Dataset: data (GitHub, ihong9059/today). Classes: defect, good.

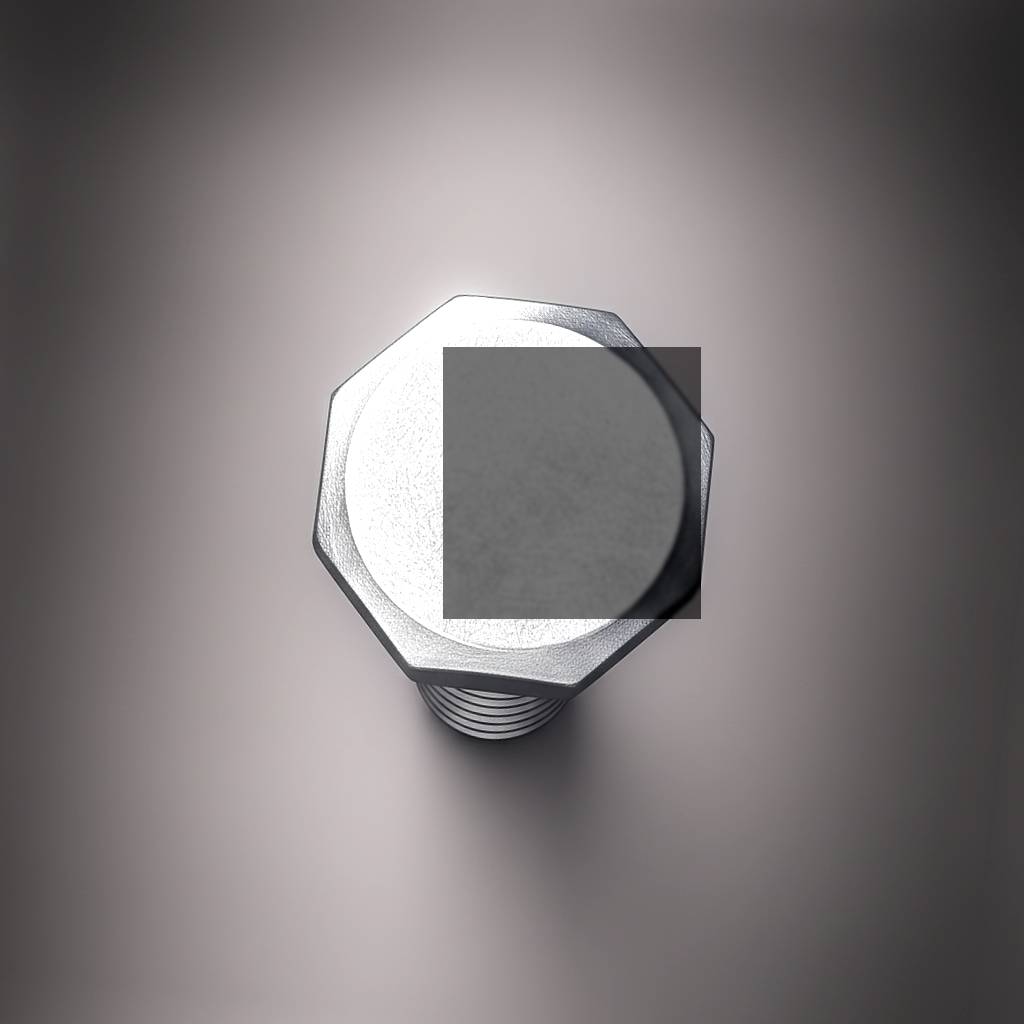
Label: defect

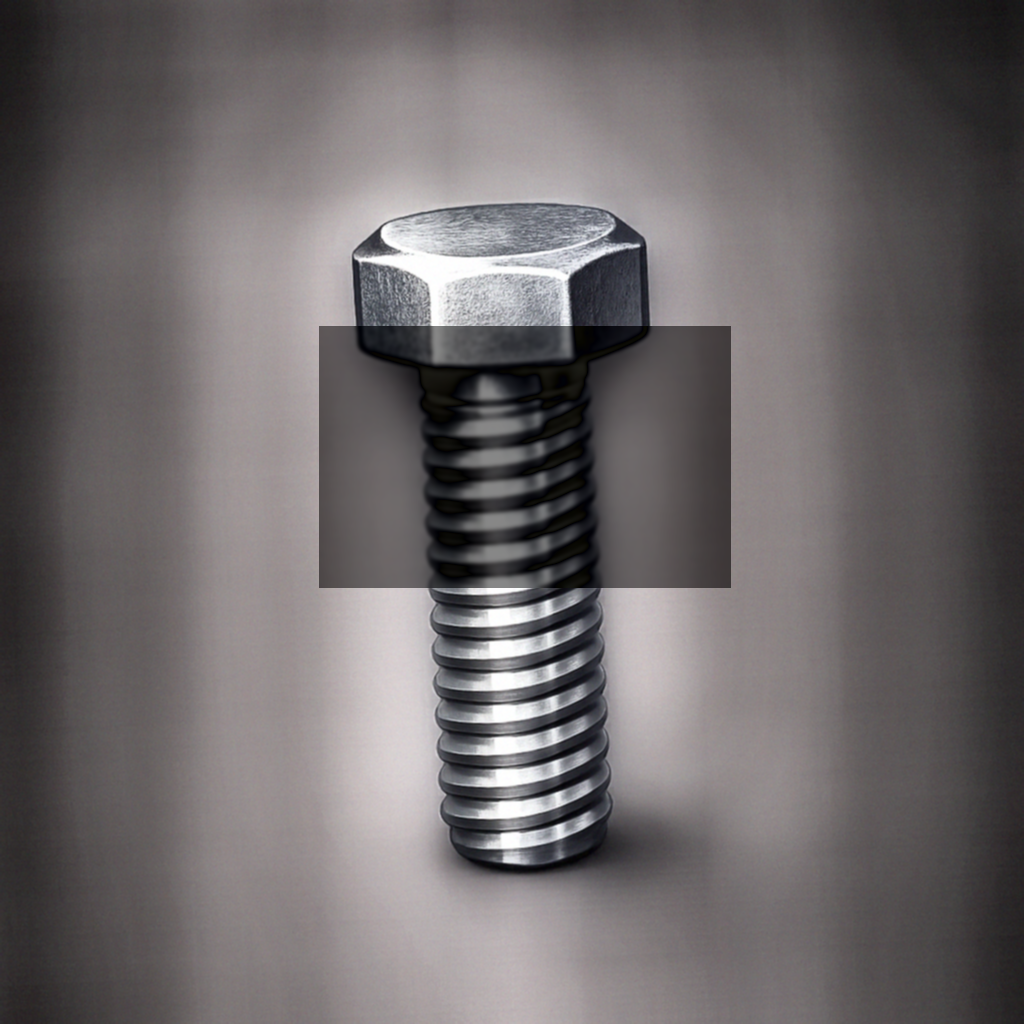
Label: defect

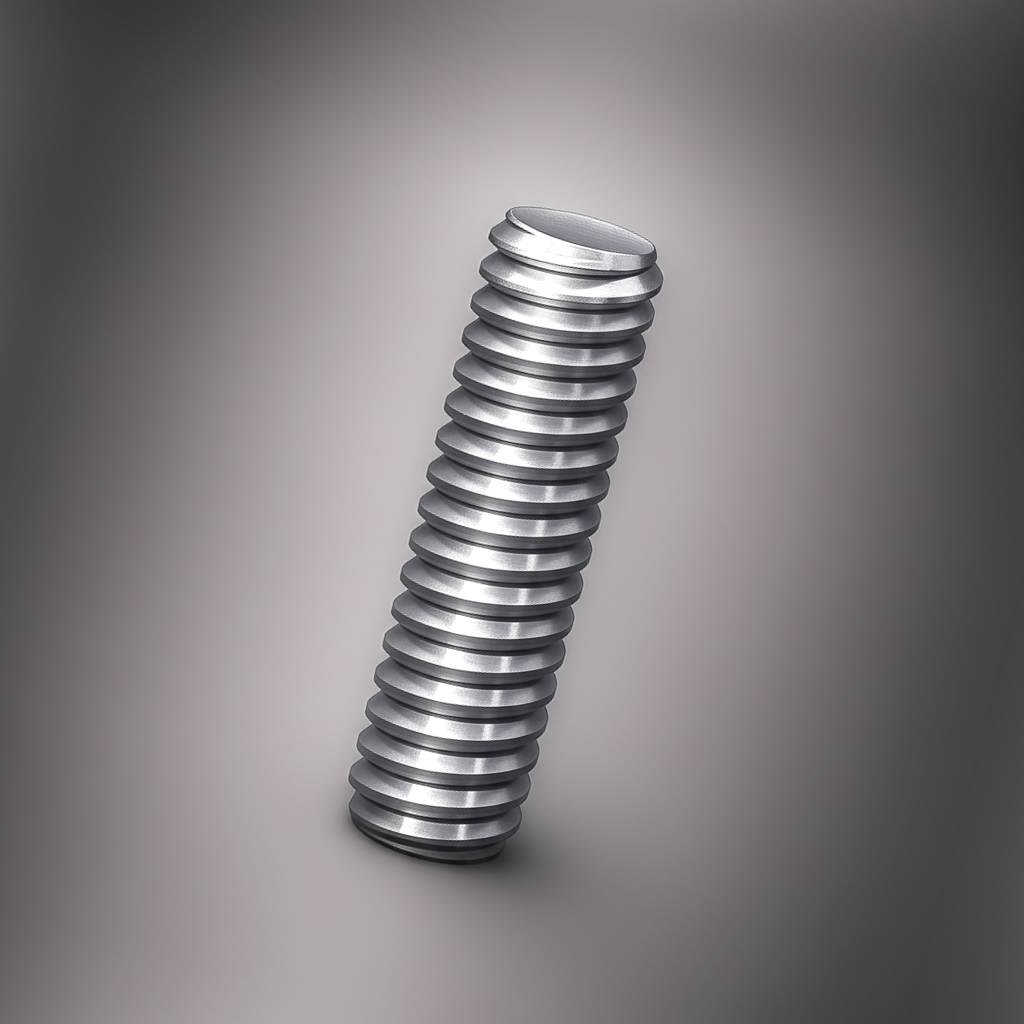
Label: good

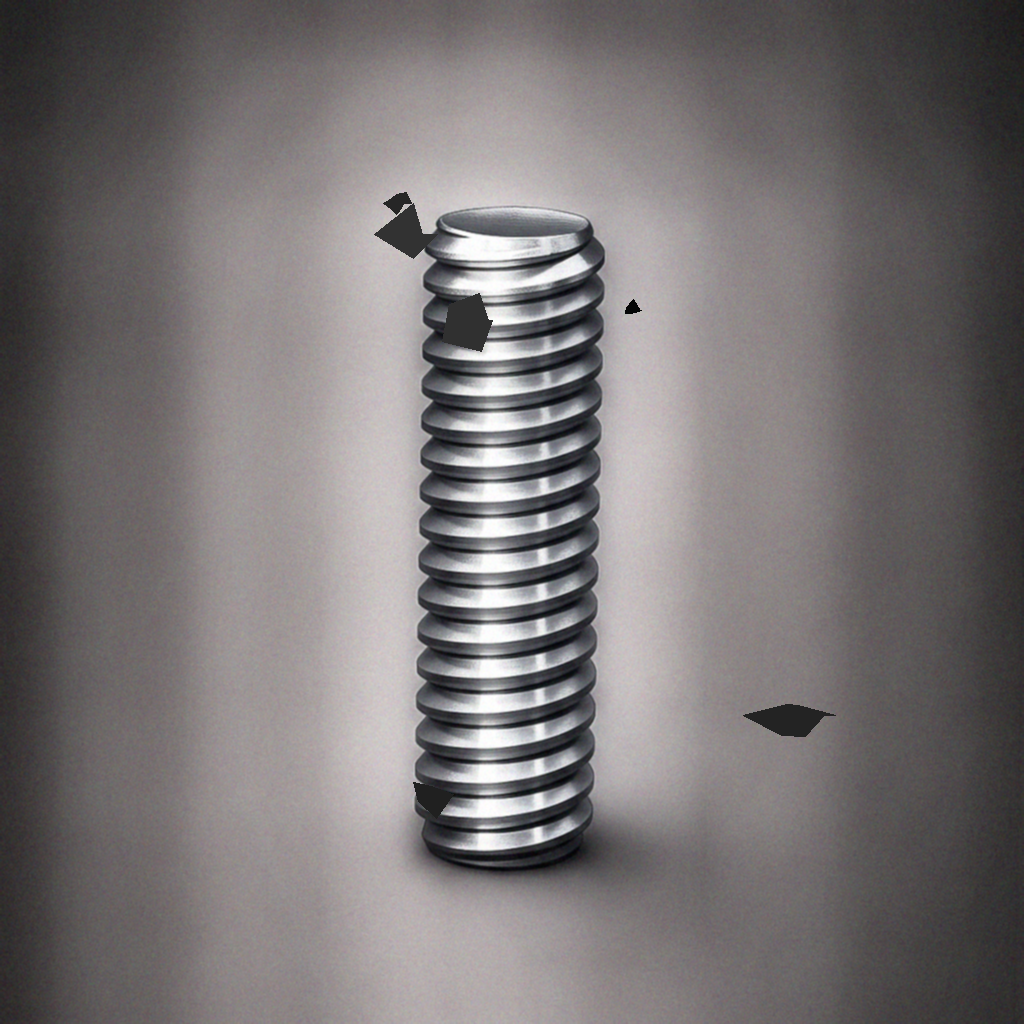
Label: defect

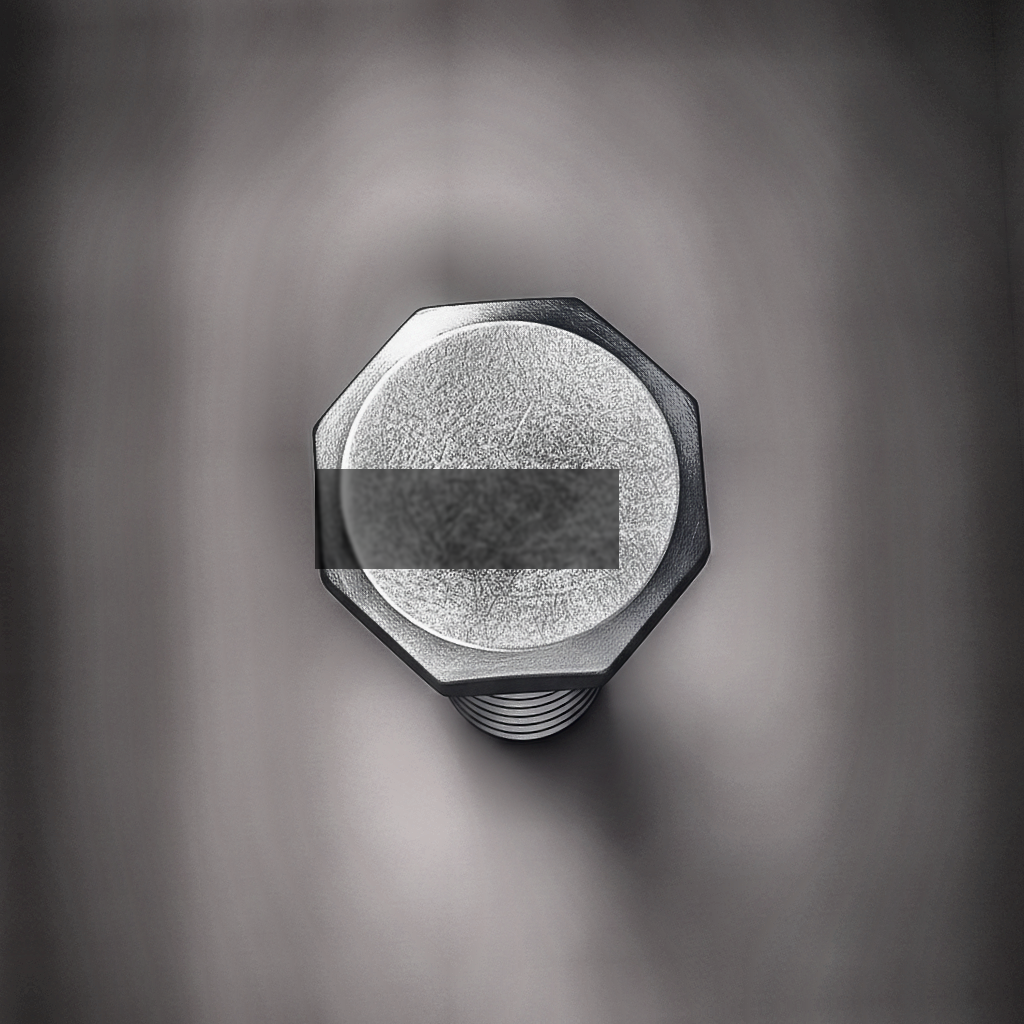
Label: defect

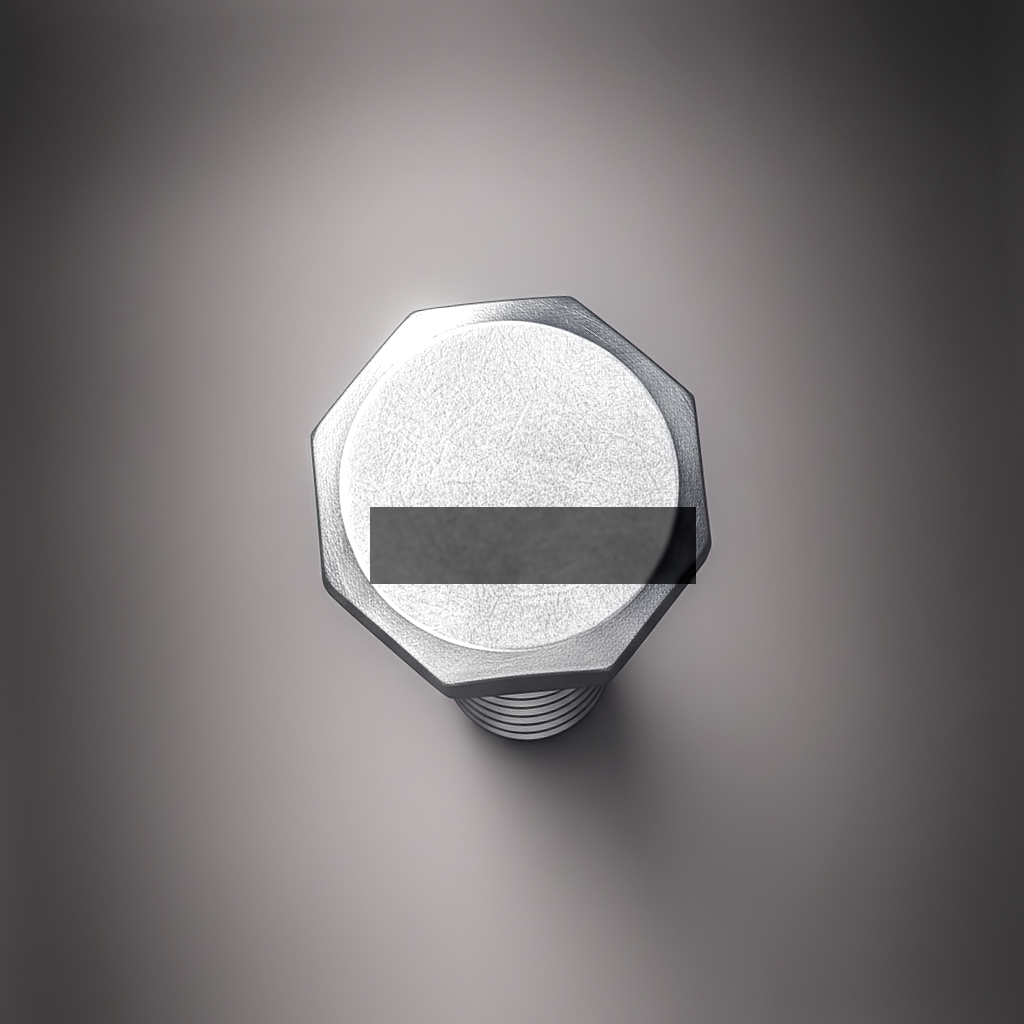
Label: defect
